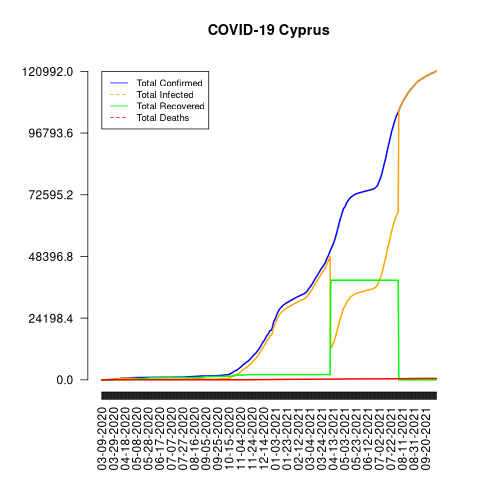

The file beside this chart, header and first rows:
date, total_confirmed, total_deaths, total_recovered, total_infected, mortality_rate, recovery_rate, daily_growth_rate
03-09-2020, 0, 0, 0, 0, 0, 0, 1
03-10-2020, 2, 0, 0, 2, 0, 0, 1
03-11-2020, 2, 0, 0, 2, 0, 0, 1.0
03-12-2020, 6, 0, 0, 6, 0, 0, 3.0
03-13-2020, 6, 0, 0, 6, 0, 0, 1.0
03-14-2020, 14, 0, 0, 14, 0, 0, 2.333
03-15-2020, 21, 0, 0, 21, 0, 0, 1.5
03-16-2020, 30, 0, 0, 30, 0, 0, 1.429
03-17-2020, 40, 0, 0, 40, 0, 0, 1.333
03-18-2020, 40, 0, 0, 40, 0, 0, 1.0
03-19-2020, 58, 0, 0, 58, 0, 0, 1.45
03-20-2020, 58, 0, 0, 58, 0, 0, 1.0
03-21-2020, 67, 0, 0, 67, 0, 0, 1.155
03-22-2020, 84, 0, 3, 81, 0, 3.57, 1.254
03-23-2020, 95, 0, 3, 92, 0, 3.16, 1.131
03-24-2020, 116, 0, 3, 113, 0, 2.59, 1.221
03-25-2020, 124, 3, 3, 121, 2.42, 2.42, 1.069
03-26-2020, 132, 3, 4, 128, 2.27, 3.03, 1.065
03-27-2020, 146, 3, 15, 131, 2.05, 10.27, 1.106
03-28-2020, 162, 5, 15, 147, 3.09, 9.26, 1.11
03-29-2020, 179, 5, 15, 164, 2.79, 8.38, 1.105
03-30-2020, 214, 6, 22, 192, 2.8, 10.28, 1.196
03-31-2020, 230, 7, 23, 207, 3.04, 10.0, 1.075
04-01-2020, 262, 8, 28, 234, 3.05, 10.69, 1.139
04-02-2020, 320, 9, 28, 292, 2.81, 8.75, 1.221
04-03-2020, 356, 9, 28, 328, 2.53, 7.87, 1.113
04-04-2020, 396, 9, 33, 363, 2.27, 8.33, 1.112
04-05-2020, 426, 9, 37, 389, 2.11, 8.69, 1.076
04-06-2020, 446, 9, 45, 401, 2.02, 10.09, 1.047
04-07-2020, 465, 9, 47, 418, 1.94, 10.11, 1.043
04-08-2020, 494, 9, 52, 442, 1.82, 10.53, 1.062
04-09-2020, 526, 9, 53, 473, 1.71, 10.08, 1.065
04-10-2020, 564, 10, 58, 506, 1.77, 10.28, 1.072
04-11-2020, 595, 10, 61, 534, 1.68, 10.25, 1.055
04-12-2020, 616, 10, 65, 551, 1.62, 10.55, 1.035
04-13-2020, 633, 11, 65, 568, 1.74, 10.27, 1.028
04-14-2020, 662, 12, 65, 597, 1.81, 9.82, 1.046
04-15-2020, 695, 12, 65, 630, 1.73, 9.35, 1.05
04-16-2020, 715, 12, 77, 638, 1.68, 10.77, 1.029
04-17-2020, 735, 12, 77, 658, 1.63, 10.48, 1.028
04-18-2020, 735, 12, 79, 656, 1.63, 10.75, 1.0
04-19-2020, 761, 12, 81, 680, 1.58, 10.64, 1.035
04-20-2020, 767, 12, 81, 686, 1.56, 10.56, 1.008
04-21-2020, 772, 12, 98, 674, 1.55, 12.69, 1.007
04-22-2020, 784, 12, 98, 686, 1.53, 12.5, 1.016
04-23-2020, 790, 14, 98, 692, 1.77, 12.41, 1.008
04-24-2020, 795, 14, 98, 697, 1.76, 12.33, 1.006
04-25-2020, 804, 14, 148, 656, 1.74, 18.41, 1.011
04-26-2020, 810, 14, 148, 662, 1.73, 18.27, 1.007
04-27-2020, 817, 14, 148, 669, 1.71, 18.12, 1.009
04-28-2020, 822, 15, 148, 674, 1.82, 18.0, 1.006
04-29-2020, 837, 15, 148, 689, 1.79, 17.68, 1.018
04-30-2020, 843, 15, 296, 547, 1.78, 35.11, 1.007
05-01-2020, 850, 15, 296, 554, 1.76, 34.82, 1.008
05-02-2020, 857, 15, 296, 561, 1.75, 34.54, 1.008
05-03-2020, 864, 15, 296, 568, 1.74, 34.26, 1.008
05-04-2020, 872, 15, 296, 576, 1.72, 33.94, 1.009
05-05-2020, 874, 15, 296, 578, 1.72, 33.87, 1.002
05-06-2020, 878, 15, 296, 582, 1.71, 33.71, 1.005
05-07-2020, 883, 15, 400, 483, 1.7, 45.3, 1.006
... 520 more rows
